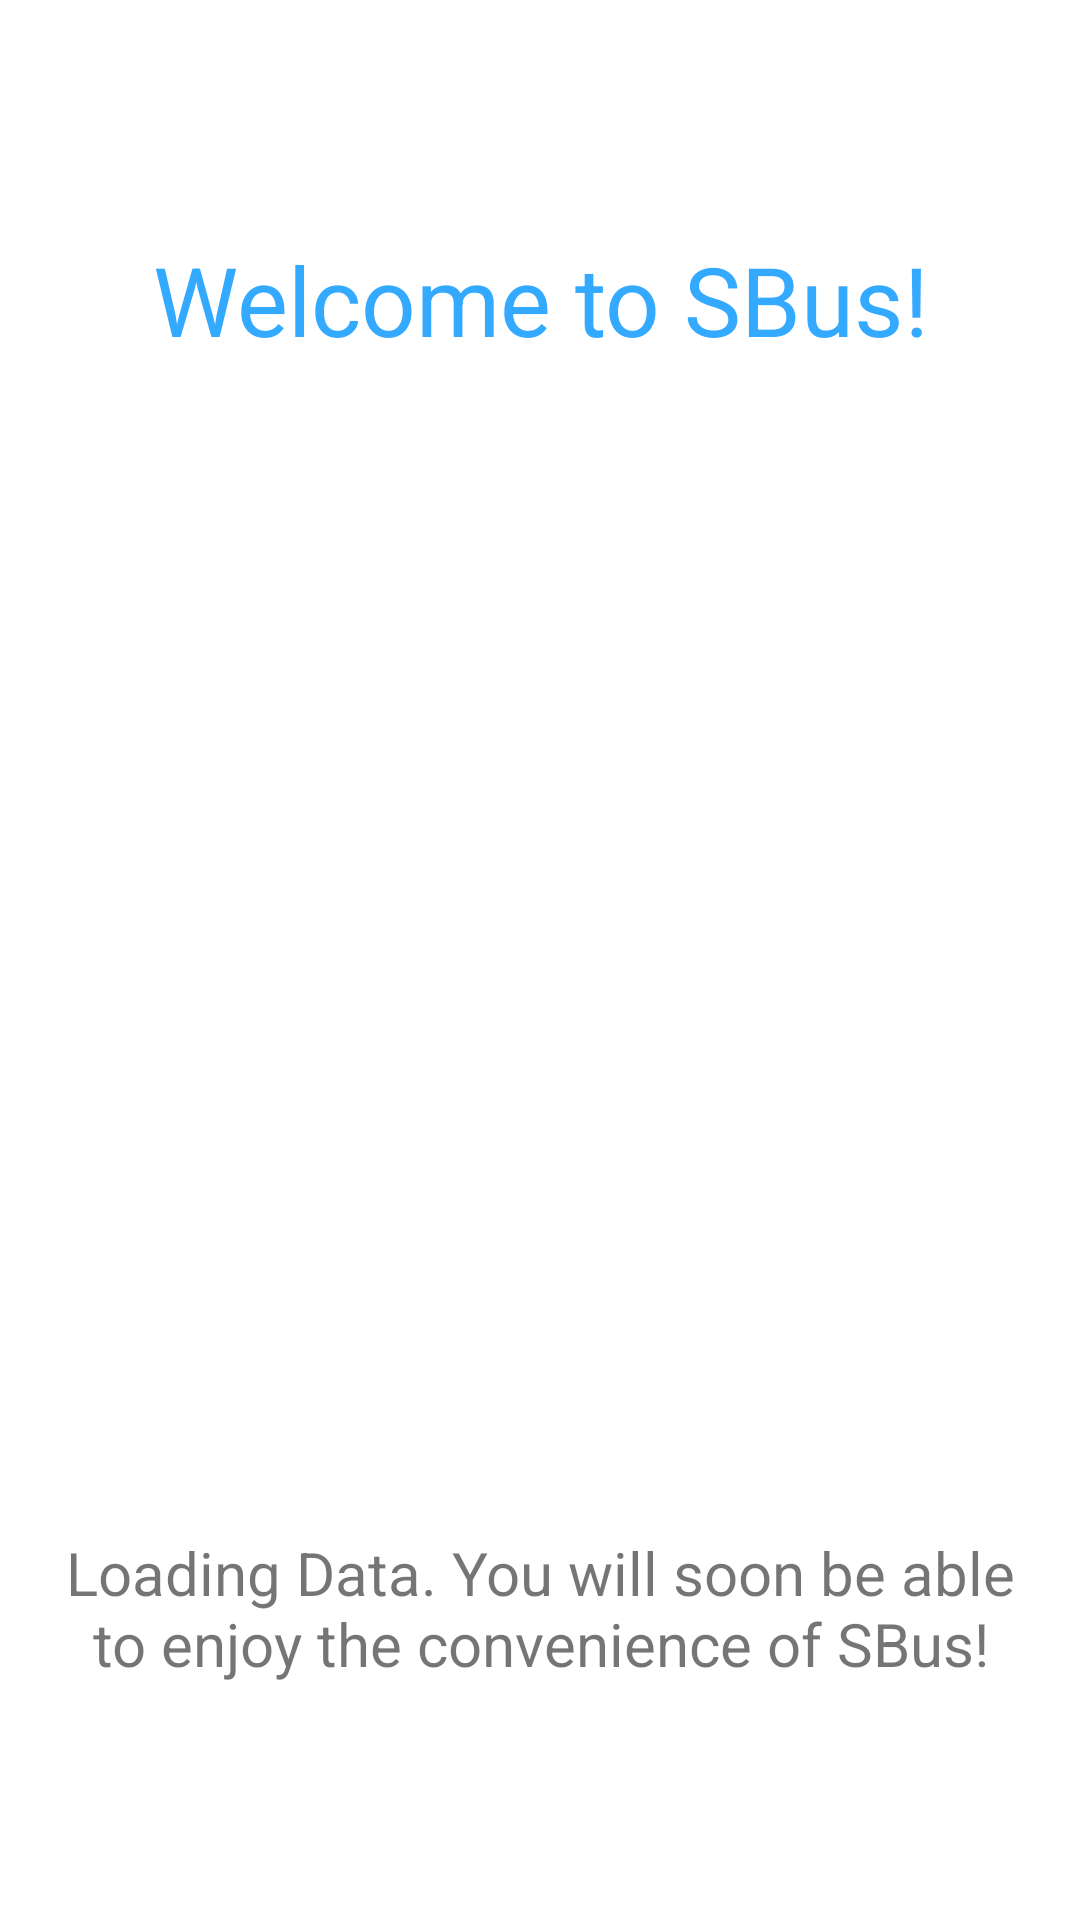

This screen was rendered from an Android layout file. Write that file and the resources it references.
<!-- AndroidManifest.xml: application theme AppTheme -->
<!-- res/layout/activity_welcome.xml -->
<LinearLayout xmlns:android="http://schemas.android.com/apk/res/android"
    xmlns:tools="http://schemas.android.com/tools"
    android:layout_width="match_parent"
    android:layout_height="match_parent"
    android:orientation="vertical"
    android:paddingBottom="@dimen/activity_vertical_margin"
    android:paddingLeft="@dimen/activity_horizontal_margin"
    android:paddingRight="@dimen/activity_horizontal_margin"
    android:paddingTop="@dimen/activity_vertical_margin"
    android:background="#FFFFFF"
    tools:context="edu.usc.imsc.sbus.activity.WelcomeActivity">

    <TextView
        android:layout_width="match_parent"
        android:layout_height="wrap_content"
        android:layout_weight="1"
        android:gravity="center"
        android:text="Welcome to SBus!"
        android:textColor="#33aaff"
        android:textSize="32sp" />

    <ImageView
        android:layout_width="match_parent"
        android:layout_height="wrap_content"
        android:src="@drawable/ic_bus_stop"
        android:layout_weight="2"
        android:gravity="center"
        android:textSize="24sp" />

    <ProgressBar
        android:id="@+id/progressBar"
        style="?android:attr/progressBarStyleHorizontal"
        android:layout_width="match_parent"
        android:layout_height="15dp"
        android:progressDrawable="@drawable/progress_bar"
        android:progressTint="@color/material_deep_teal_200"/>

    <TextView
        android:layout_width="match_parent"
        android:layout_height="wrap_content"
        android:layout_weight="1"
        android:gravity="center"
        android:text="Loading Data. You will soon be able to enjoy the convenience of SBus!"
        android:textSize="20sp" />

</LinearLayout>
<!-- resources referenced by this layout -->
<resources>
  <dimen name="activity_horizontal_margin">16dp</dimen>
  <dimen name="activity_vertical_margin">16dp</dimen>
  <style name="AppTheme" parent="Theme.AppCompat.Light.NoActionBar">
          
          <item name="colorPrimaryDark">@color/material_deep_teal_500</item>
      </style>
</resources>
